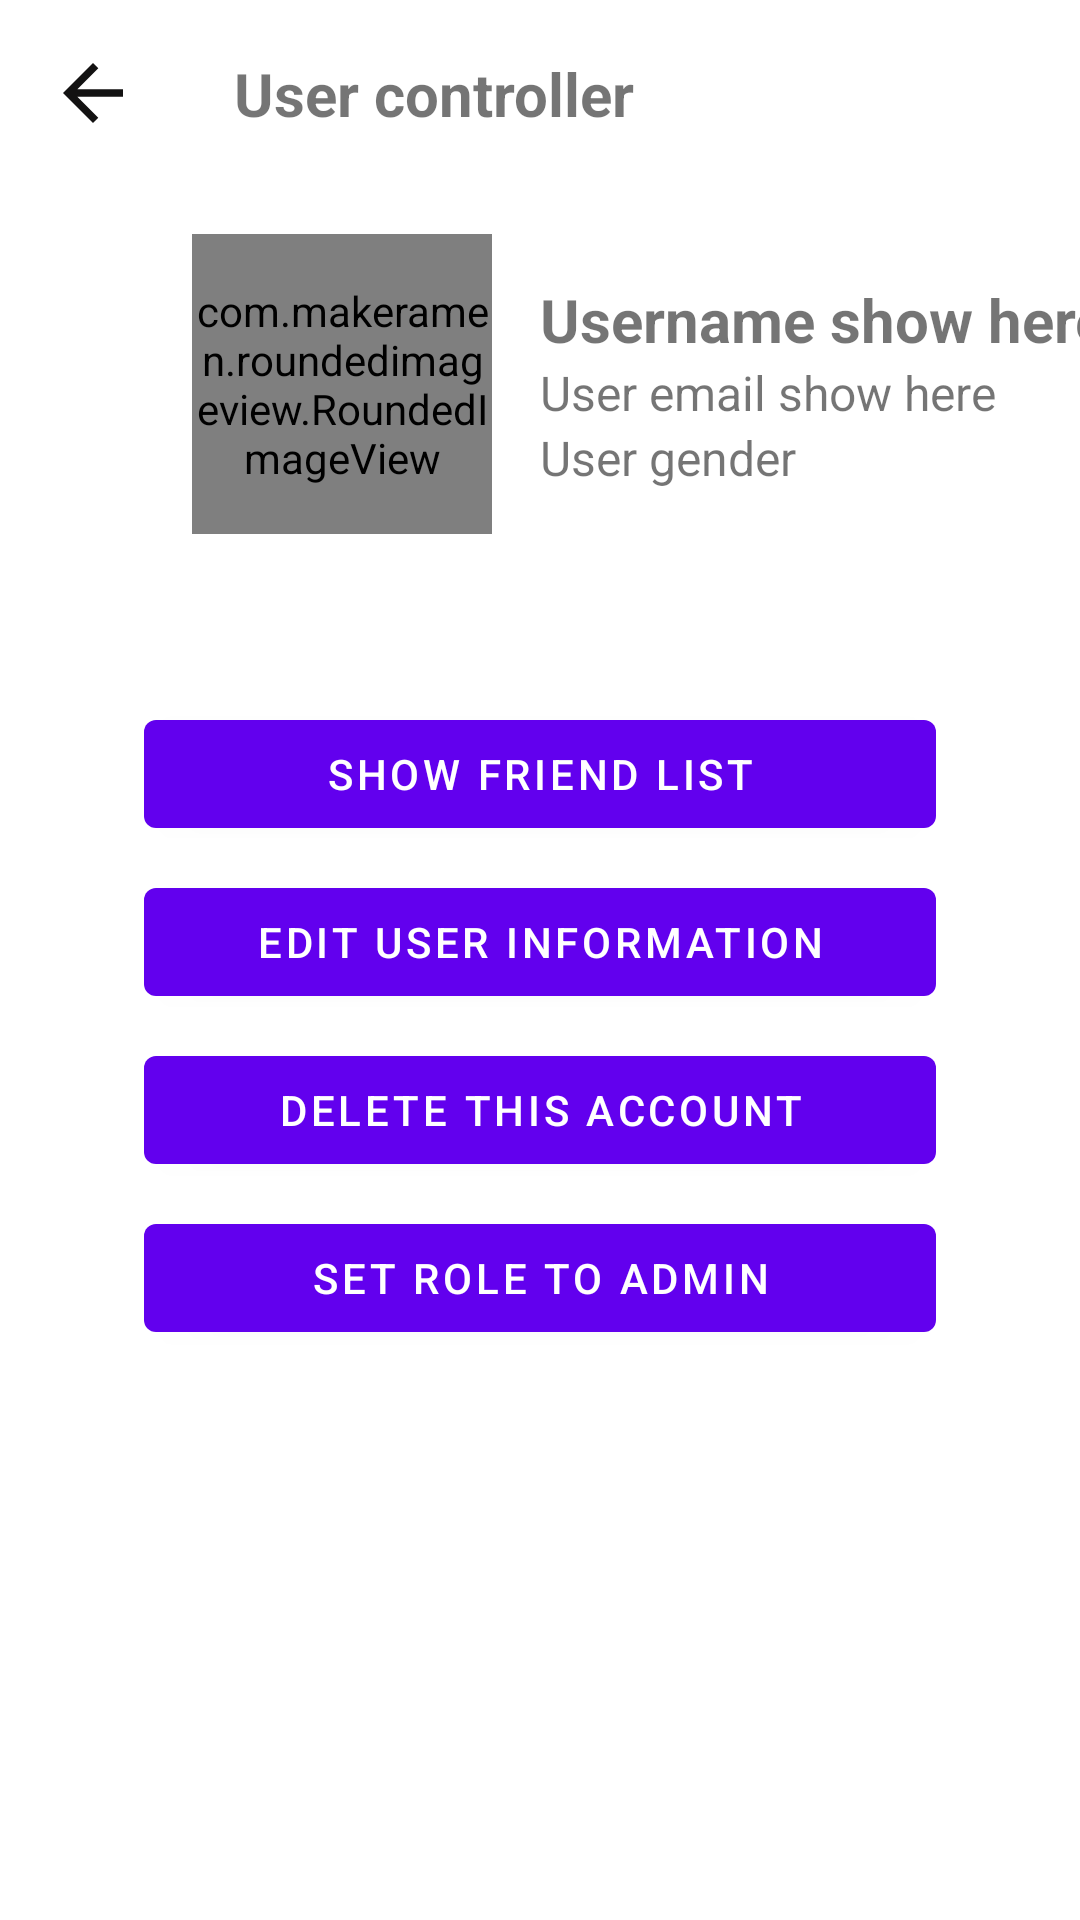

Android layout source for this screen:
<!-- AndroidManifest.xml: activity theme Theme.MyApplication.NoActionBar -->
<!-- res/layout/activity_user_account_controller.xml -->
<?xml version="1.0" encoding="utf-8"?>
<androidx.constraintlayout.widget.ConstraintLayout
    xmlns:android="http://schemas.android.com/apk/res/android"
    xmlns:app="http://schemas.android.com/apk/res-auto"
    xmlns:tools="http://schemas.android.com/tools"
    android:id="@+id/username"
    android:layout_width="match_parent"
    android:layout_height="match_parent"
    tools:context=".activities.admin.UserAccountControllerActivity">

    <LinearLayout
        android:id="@+id/linearLayout"
        android:layout_width="wrap_content"
        android:layout_height="wrap_content"
        android:orientation="vertical"
        android:padding="16dp"
        app:layout_constraintBottom_toBottomOf="@+id/profileImageReceiverView"
        app:layout_constraintStart_toEndOf="@+id/profileImageReceiverView"
        app:layout_constraintTop_toTopOf="@+id/profileImageReceiverView">

        <TextView
            android:id="@+id/usernameTextView"
            android:layout_width="wrap_content"
            android:layout_height="wrap_content"
            android:text="Username show here"
            android:textSize="20dp"
            android:textStyle="bold"
            />

        <TextView
            android:id="@+id/userEmailTextView"
            android:layout_width="wrap_content"
            android:layout_height="wrap_content"
            android:text="User email show here"
            android:textSize="16dp"
            />

        <TextView
            android:id="@+id/userGenderTextView"
            android:layout_width="wrap_content"
            android:layout_height="wrap_content"
            android:text="User gender"
            android:textSize="16dp"
            />

    </LinearLayout>

    <androidx.appcompat.widget.AppCompatImageView
        android:id="@+id/imageBack"
        android:layout_width="30dp"
        android:layout_height="30dp"
        android:background="@drawable/ic_back"
        app:layout_constraintStart_toStartOf="parent"
        app:layout_constraintTop_toTopOf="parent"
        android:layout_marginStart="16dp"
        android:layout_marginTop="16dp"
        />

    <com.makeramen.roundedimageview.RoundedImageView
        android:id="@+id/profileImageReceiverView"
        android:layout_width="100dp"
        android:layout_height="100dp"
        android:layout_marginStart="64dp"
        android:layout_marginTop="32dp"
        android:background="@drawable/bg_image"
        android:scaleType="centerCrop"
        app:layout_constraintStart_toStartOf="parent"
        app:layout_constraintTop_toBottomOf="@+id/imageBack"
        app:riv_oval="true" />

    <LinearLayout
        android:id="@+id/linearLayout2"
        android:layout_width="match_parent"
        android:layout_height="wrap_content"
        android:layout_margin="32dp"
        android:orientation="vertical"
        android:padding="16dp"
        app:layout_constraintEnd_toEndOf="parent"
        app:layout_constraintStart_toStartOf="parent"
        app:layout_constraintTop_toBottomOf="@+id/profileImageReceiverView">

        <Button
            android:id="@+id/showFriendListButton"
            android:layout_width="match_parent"
            android:layout_height="wrap_content"
            android:layout_marginTop="8dp"
            android:text="show friend list" />

        <Button
            android:id="@+id/editButton"
            android:layout_width="match_parent"
            android:layout_height="wrap_content"
            android:layout_marginTop="8dp"
            android:text="Edit user information" />

        <Button
            android:id="@+id/deleteAccountButton"
            android:layout_width="match_parent"
            android:layout_height="wrap_content"
            android:layout_marginTop="8dp"
            android:text="Delete this account" />

        <Button
            android:id="@+id/requestAdminRoleButton"
            android:layout_width="match_parent"
            android:layout_height="wrap_content"
            android:layout_marginTop="8dp"
            android:text="set role to admin" />
    </LinearLayout>

    <TextView
        android:id="@+id/textView"
        android:layout_width="wrap_content"
        android:layout_height="wrap_content"
        android:text="User controller"
        android:textSize="20dp"
        android:layout_marginStart="32dp"
        android:textStyle="bold"
        app:layout_constraintBottom_toBottomOf="@+id/imageBack"
        app:layout_constraintStart_toEndOf="@+id/imageBack"
        app:layout_constraintTop_toTopOf="@+id/imageBack" />

    <TextView
        android:id="@+id/adminRoleTextView"
        android:layout_width="wrap_content"
        android:layout_height="wrap_content"
        android:text="Admin ✅"
        android:textSize="16dp"
        android:textStyle="bold"
        android:visibility="invisible"
        app:layout_constraintBottom_toTopOf="@+id/linearLayout2"
        app:layout_constraintEnd_toEndOf="parent"
        app:layout_constraintStart_toStartOf="parent"
        app:layout_constraintTop_toBottomOf="@+id/profileImageReceiverView" />

</androidx.constraintlayout.widget.ConstraintLayout>
<!-- resources referenced by this layout -->
<resources>
  <!-- drawable bg_image (drawable) -->
  <?xml version="1.0" encoding="utf-8"?>
  <shape xmlns:android="http://schemas.android.com/apk/res/android" android:shape="oval">
      <solid android:color="#bfbfbf"/>
  </shape>
  <!-- drawable ic_back (drawable) -->
  <vector android:autoMirrored="true" android:height="30dp"
      android:tint="#131212" android:viewportHeight="24"
      android:viewportWidth="24" android:width="30dp" xmlns:android="http://schemas.android.com/apk/res/android">
      <path android:fillColor="@android:color/white" android:pathData="M20,11H7.83l5.59,-5.59L12,4l-8,8 8,8 1.41,-1.41L7.83,13H20v-2z"/>
  </vector>
  <style name="Theme.MyApplication.NoActionBar">
          
          <item name="colorPrimary">@color/purple_500</item>
          <item name="colorPrimaryVariant">@color/purple_700</item>
          <item name="colorOnPrimary">@color/white</item>
          
          <item name="colorSecondary">@color/teal_200</item>
          <item name="colorSecondaryVariant">@color/teal_700</item>
          <item name="colorOnSecondary">@color/black</item>
          
          <item name="android:statusBarColor">?attr/colorPrimaryVariant</item>
  
          <item name="windowNoTitle">true</item>
          <item name="windowActionBar">true</item>
          <item name="android:windowFullscreen">true</item>
          <item name="android:windowContentOverlay">@null</item>
      </style>
  <color name="purple_500">#FF6200EE</color>
  <color name="purple_700">#FF3700B3</color>
  <color name="white">#FFFFFFFF</color>
  <color name="teal_200">#FF03DAC5</color>
  <color name="teal_700">#FF018786</color>
  <color name="black">#FF000000</color>
</resources>
